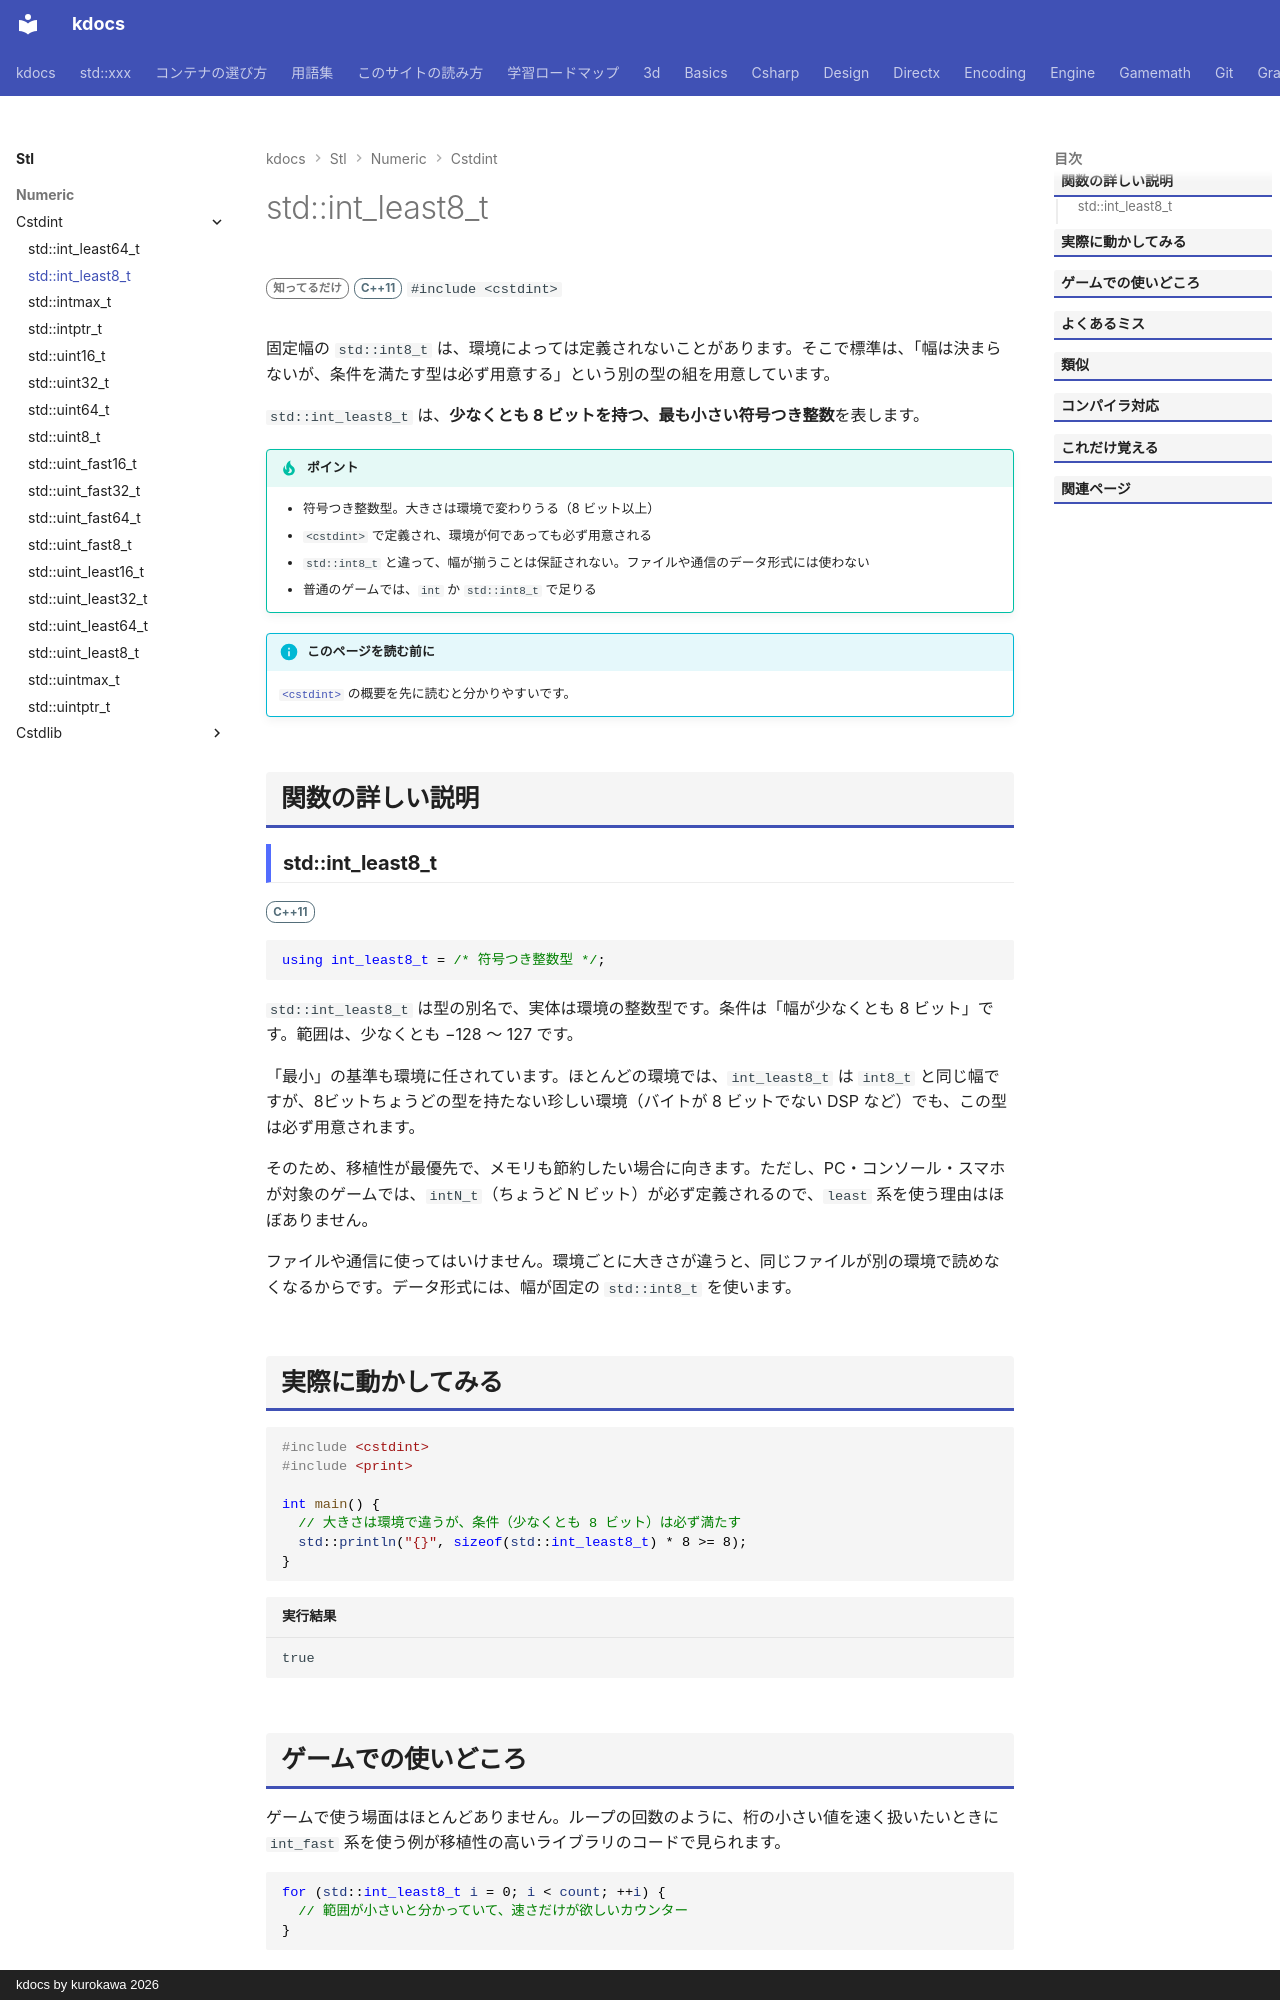

repository: qwzxdf/kdocs · page: stl/numeric/cstdint/int_least8_t/index.html · generator: mkdocs · copyright: kdocs by kurokawa 2026

---
title: std::int_least8_t
summary: "8 ビット以上で、最も小さい符号付き整数。"
order: 900
tags:
  - 数値
---

# std::int_least8_t

<div class="page-badges" markdown>
<span class="rank rank-rare">知ってるだけ</span>
<span class="ver ver-11">C++11</span>
`#include <cstdint>`
</div>

固定幅の `std::int8_t` は、環境によっては定義されないことがあります。そこで標準は、「幅は決まらないが、条件を満たす型は必ず用意する」という別の型の組を用意しています。

`std::int_least8_t` は、<strong>少なくとも 8 ビットを持つ、最も小さい符号つき整数</strong>を表します。

!!! tip "ポイント"
    - 符号つき整数型。大きさは環境で変わりうる（8 ビット以上）
    - `<cstdint>` で定義され、環境が何であっても必ず用意される
    - `std::int8_t` と違って、幅が揃うことは保証されない。ファイルや通信のデータ形式には使わない
    - 普通のゲームでは、`int` か `std::int8_t` で足りる

!!! info "このページを読む前に"
    [`<cstdint>`](../cstdint.md) の概要を先に読むと分かりやすいです。

## 関数の詳しい説明

### std::int_least8_t {#int_least8_t}

<span class="ver ver-11">C++11</span>

```cpp
using int_least8_t = /* 符号つき整数型 */;
```

`std::int_least8_t` は型の別名で、実体は環境の整数型です。条件は「幅が少なくとも 8 ビット」です。範囲は、少なくとも −128 〜 127 です。

「最小」の基準も環境に任されています。ほとんどの環境では、`int_least8_t` は `int8_t` と同じ幅ですが、8ビットちょうどの型を持たない珍しい環境（バイトが 8 ビットでない DSP など）でも、この型は必ず用意されます。

そのため、移植性が最優先で、メモリも節約したい場合に向きます。ただし、PC・コンソール・スマホが対象のゲームでは、`intN_t`（ちょうど N ビット）が必ず定義されるので、`least` 系を使う理由はほぼありません。

ファイルや通信に使ってはいけません。環境ごとに大きさが違うと、同じファイルが別の環境で読めなくなるからです。データ形式には、幅が固定の `std::int8_t` を使います。
